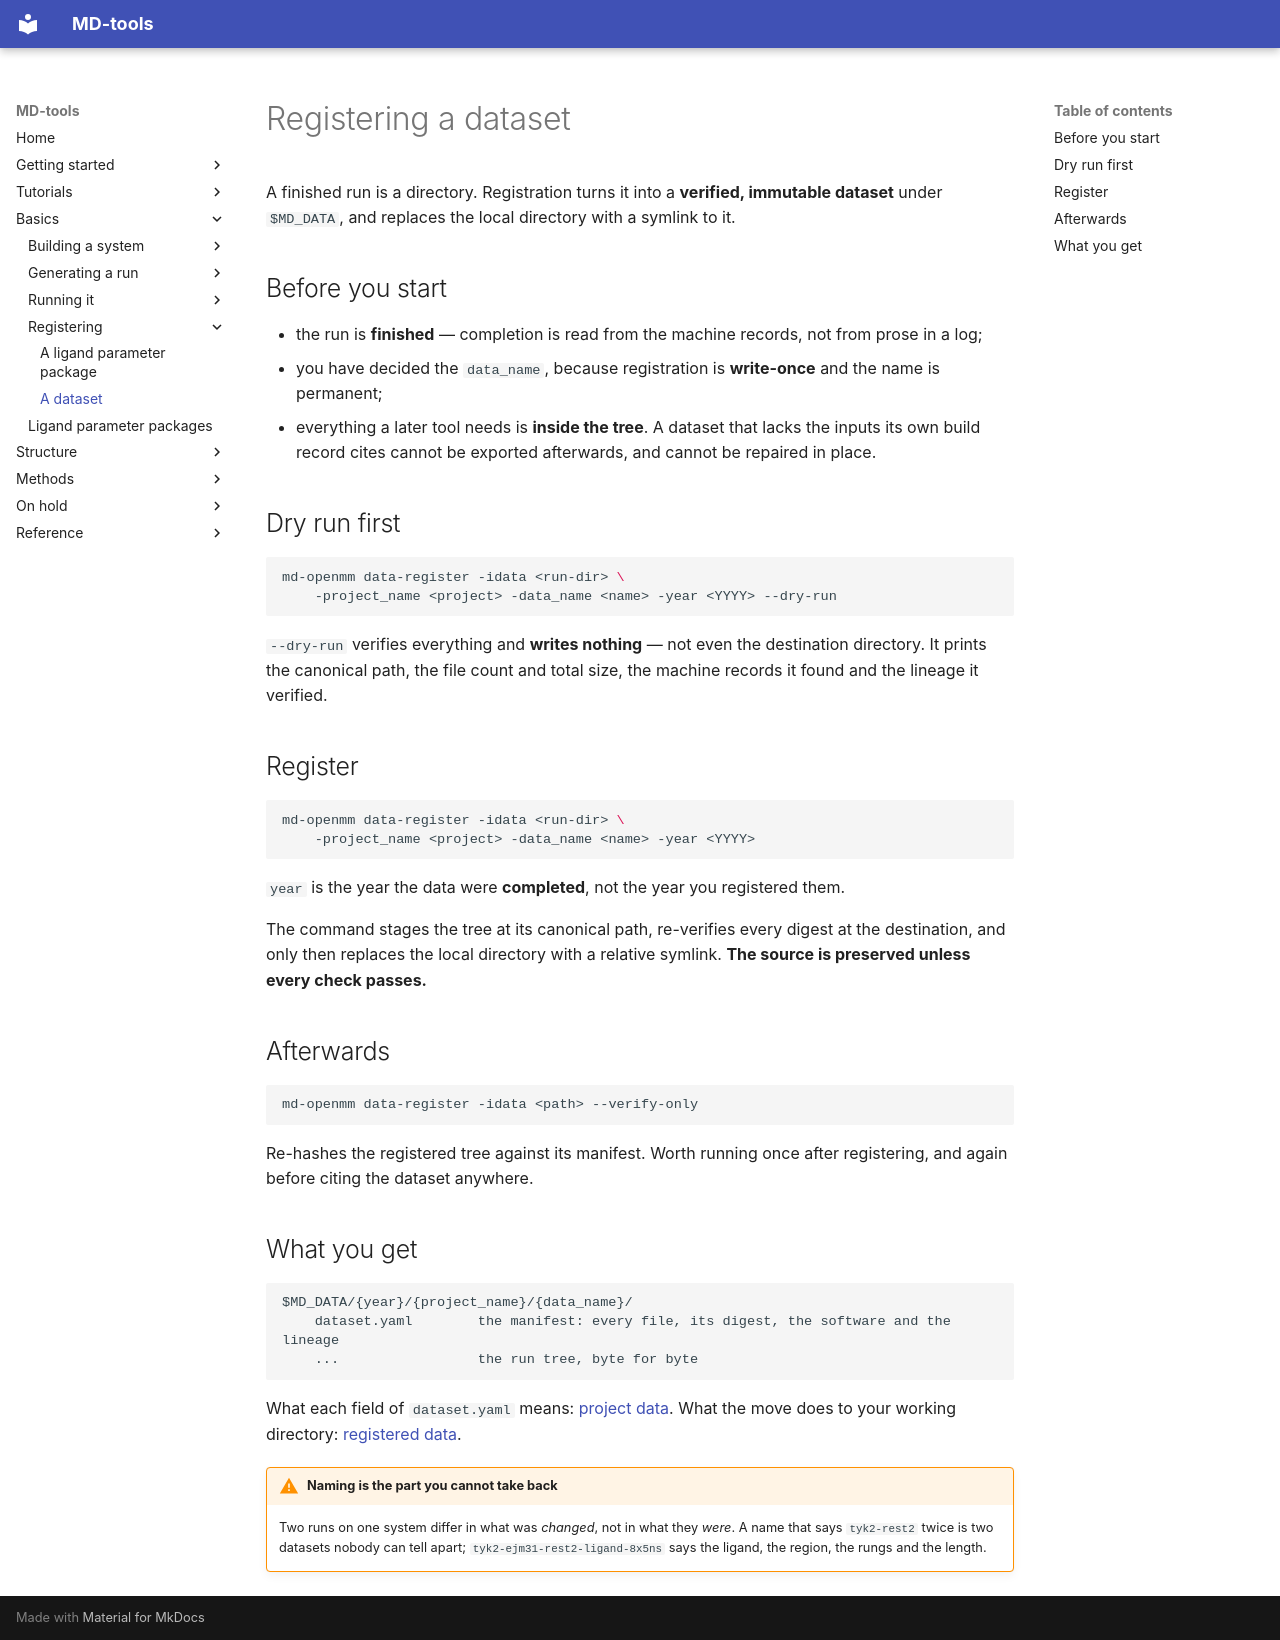

repository: csy0000/MD-tools · page: basics/data-register/dataset/index.html · generator: mkdocs

# Registering a dataset

A finished run is a directory. Registration turns it into a **verified, immutable dataset** under
`$MD_DATA`, and replaces the local directory with a symlink to it.

## Before you start

* the run is **finished** — completion is read from the machine records, not from prose in a log;
* you have decided the `data_name`, because registration is **write-once** and the name is
  permanent;
* everything a later tool needs is **inside the tree**. A dataset that lacks the inputs its own
  build record cites cannot be exported afterwards, and cannot be repaired in place.

## Dry run first

```bash
md-openmm data-register -idata <run-dir> \
    -project_name <project> -data_name <name> -year <YYYY> --dry-run
```

`--dry-run` verifies everything and **writes nothing** — not even the destination directory. It
prints the canonical path, the file count and total size, the machine records it found and the
lineage it verified.

## Register

```bash
md-openmm data-register -idata <run-dir> \
    -project_name <project> -data_name <name> -year <YYYY>
```

`year` is the year the data were **completed**, not the year you registered them.

The command stages the tree at its canonical path, re-verifies every digest at the destination, and
only then replaces the local directory with a relative symlink. **The source is preserved unless
every check passes.**

## Afterwards

```bash
md-openmm data-register -idata <path> --verify-only
```

Re-hashes the registered tree against its manifest. Worth running once after registering, and again
before citing the dataset anywhere.

## What you get

```text
$MD_DATA/{year}/{project_name}/{data_name}/
    dataset.yaml        the manifest: every file, its digest, the software and the lineage
    ...                 the run tree, byte for byte
```

What each field of `dataset.yaml` means: [project data](../../structure/project-data.md). What the
move does to your working directory: [registered data](../../structure/registered-data.md).

!!! warning "Naming is the part you cannot take back"
    Two runs on one system differ in what was *changed*, not in what they *were*. A name that says
    `tyk2-rest2` twice is two datasets nobody can tell apart; `tyk2-ejm31-rest2-ligand-8x5ns` says
    the ligand, the region, the rungs and the length.
